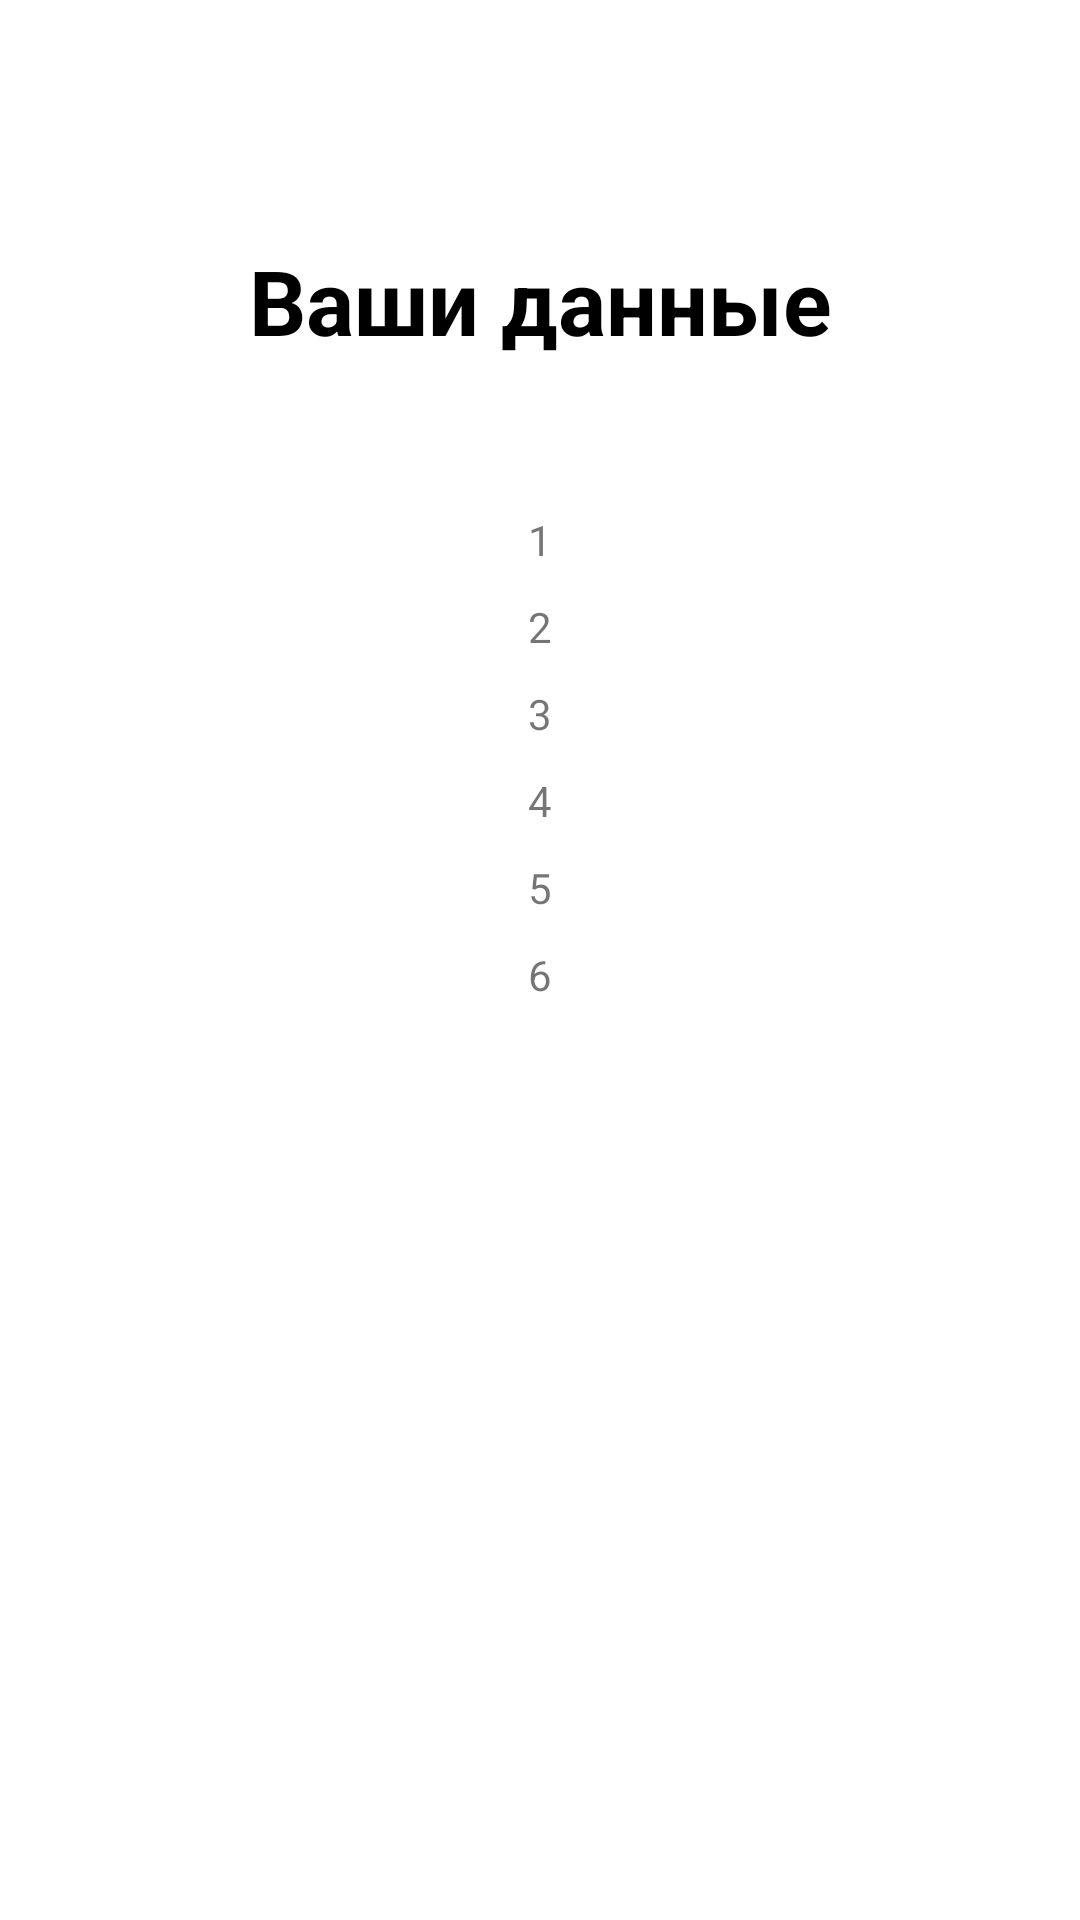

Reconstruct the res/layout file that produces this screen, plus the resources it refers to.
<!-- AndroidManifest.xml: application theme Theme.Lesson32Fragments -->
<!-- res/layout/fragment_forth.xml -->
<?xml version="1.0" encoding="utf-8"?>
<androidx.constraintlayout.widget.ConstraintLayout xmlns:android="http://schemas.android.com/apk/res/android"
    xmlns:tools="http://schemas.android.com/tools"
    android:layout_width="match_parent"
    android:layout_height="match_parent"
    xmlns:app="http://schemas.android.com/apk/res-auto"
    tools:context=".ForthFragment">

    
    <TextView
        android:id="@+id/data"
        android:layout_marginTop="80dp"
        android:layout_width="match_parent"
        android:layout_height="wrap_content"
        android:layout_marginHorizontal="30dp"
        android:gravity="center"
        android:text="Ваши данные"
        android:textColor="@color/black"
        android:textSize="30sp"
        android:textStyle="bold"
        app:layout_constraintEnd_toEndOf="parent"
        app:layout_constraintStart_toStartOf="parent"
        app:layout_constraintTop_toTopOf="parent" />

    <TextView
        android:id="@+id/tvFirst"
        android:text="1"
        android:gravity="center"
        android:layout_width="match_parent"
        android:layout_height="wrap_content"
        app:layout_constraintTop_toBottomOf="@+id/data"
        app:layout_constraintEnd_toEndOf="parent"
        app:layout_constraintStart_toStartOf="parent"
        android:layout_marginTop="50dp"
        android:layout_marginHorizontal="30sp"/>

    <TextView
        android:id="@+id/tvSecond"
        android:layout_width="match_parent"
        android:layout_height="wrap_content"
        android:gravity="center"
        android:text="2"
        app:layout_constraintTop_toBottomOf="@+id/tvFirst"
        app:layout_constraintEnd_toEndOf="parent"
        app:layout_constraintStart_toStartOf="parent"
        android:layout_marginTop="10dp"
        android:layout_marginHorizontal="30sp"/>

    <TextView
        android:id="@+id/tvThird"
        android:layout_width="match_parent"
        android:layout_height="wrap_content"
        android:gravity="center"
        android:text="3"
        app:layout_constraintTop_toBottomOf="@+id/tvSecond"
        app:layout_constraintEnd_toEndOf="parent"
        app:layout_constraintStart_toStartOf="parent"
        android:layout_marginTop="10dp"
        android:layout_marginHorizontal="30sp"/>

    <TextView
        android:id="@+id/tvForth"
        android:layout_width="match_parent"
        android:layout_height="wrap_content"
        android:gravity="center"
        android:text="4"
        app:layout_constraintTop_toBottomOf="@+id/tvThird"
        app:layout_constraintEnd_toEndOf="parent"
        app:layout_constraintStart_toStartOf="parent"
        android:layout_marginTop="10dp"
        android:layout_marginHorizontal="30sp"/>

    <TextView
        android:id="@+id/tvFifth"
        android:layout_width="match_parent"
        android:layout_height="wrap_content"
        android:gravity="center"
        android:text="5"
        app:layout_constraintTop_toBottomOf="@+id/tvForth"
        app:layout_constraintEnd_toEndOf="parent"
        app:layout_constraintStart_toStartOf="parent"
        android:layout_marginTop="10dp"
        android:layout_marginHorizontal="30sp"/>

    <TextView
        android:id="@+id/tvSixth"
        android:layout_width="match_parent"
        android:layout_height="wrap_content"
        android:gravity="center"
        android:text="6"
        app:layout_constraintTop_toBottomOf="@+id/tvFifth"
        app:layout_constraintEnd_toEndOf="parent"
        app:layout_constraintStart_toStartOf="parent"
        android:layout_marginTop="10dp"
        android:layout_marginHorizontal="30sp"/>




</androidx.constraintlayout.widget.ConstraintLayout>
<!-- resources referenced by this layout -->
<resources>
  <color name="black">#FF000000</color>
  <style name="Theme.Lesson32Fragments" parent="Theme.MaterialComponents.DayNight.DarkActionBar">
          
          <item name="colorPrimary">@color/purple_500</item>
          <item name="colorPrimaryVariant">@color/purple_700</item>
          <item name="colorOnPrimary">@color/white</item>
          
          <item name="colorSecondary">@color/teal_200</item>
          <item name="colorSecondaryVariant">@color/teal_700</item>
          <item name="colorOnSecondary">@color/black</item>
          
          <item name="android:statusBarColor">?attr/colorPrimaryVariant</item>
          
      </style>
  <color name="purple_500">#FF6200EE</color>
  <color name="purple_700">#FF3700B3</color>
  <color name="white">#FFFFFFFF</color>
  <color name="teal_200">#FF03DAC5</color>
  <color name="teal_700">#FF018786</color>
</resources>
